7-way image classification set "Raw_Split_Dataset" from GitHub (ankithahathwar/Snypter_DL); label vocabulary: to and fro, front sight dip, over-tight grip, breathe control, early recoil, stance, acute angle.

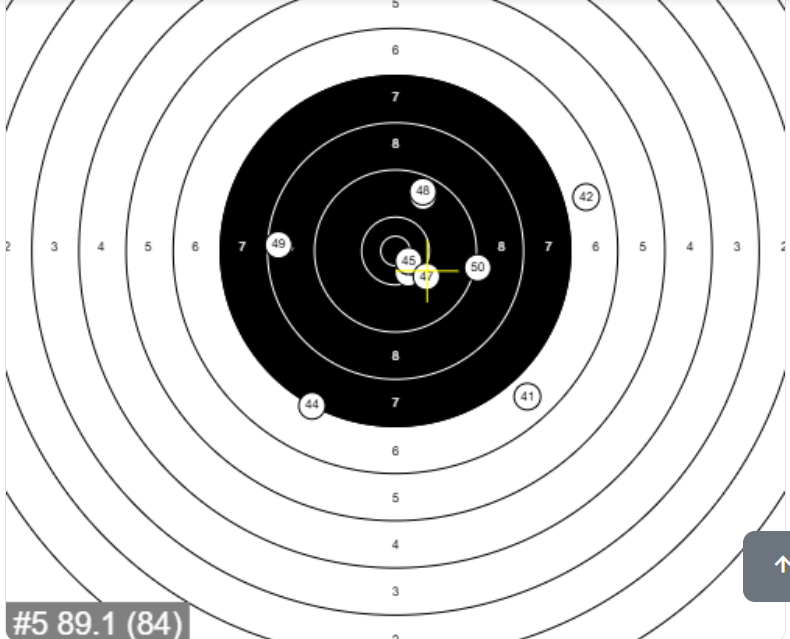
Label: breathe control

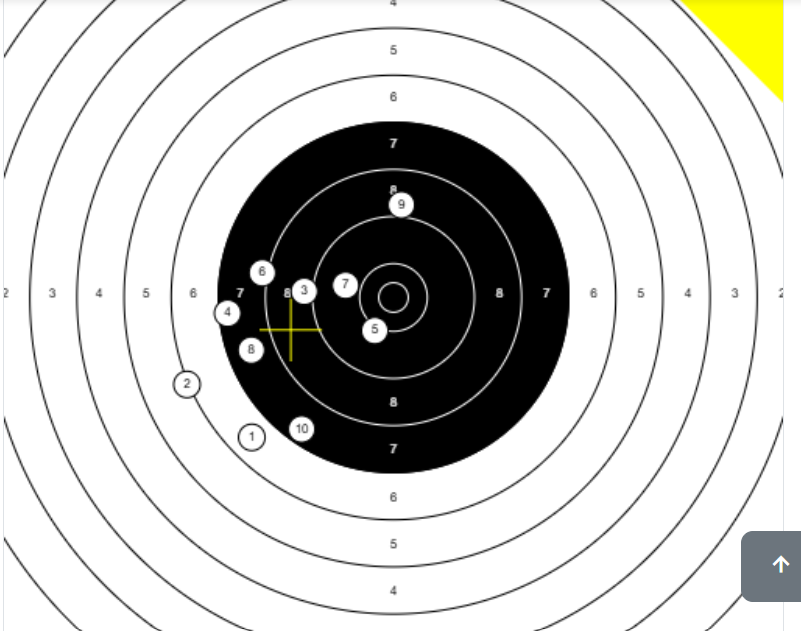
Label: acute angle

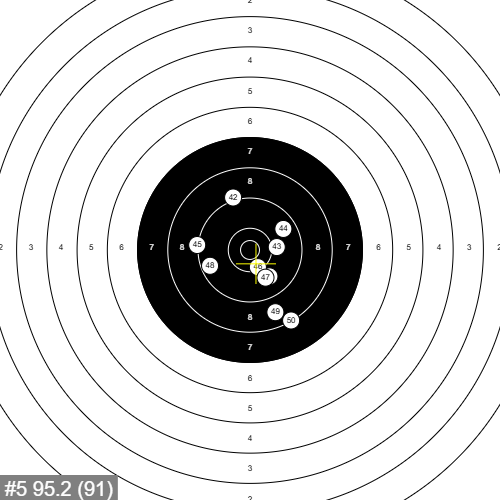
Label: acute angle

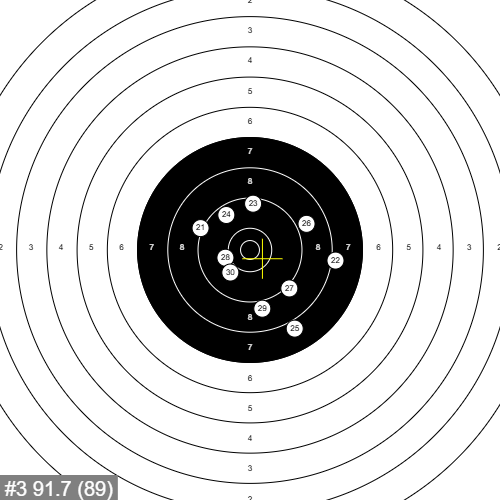
Label: acute angle

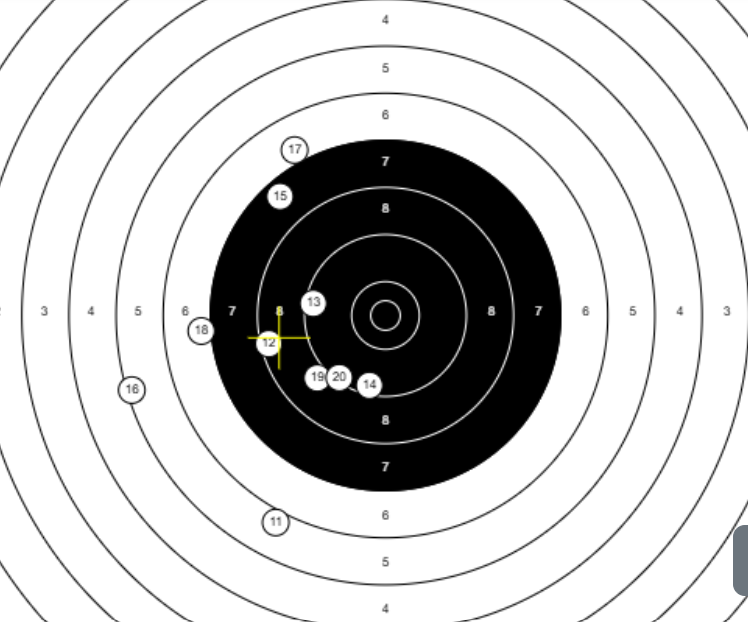
Label: acute angle

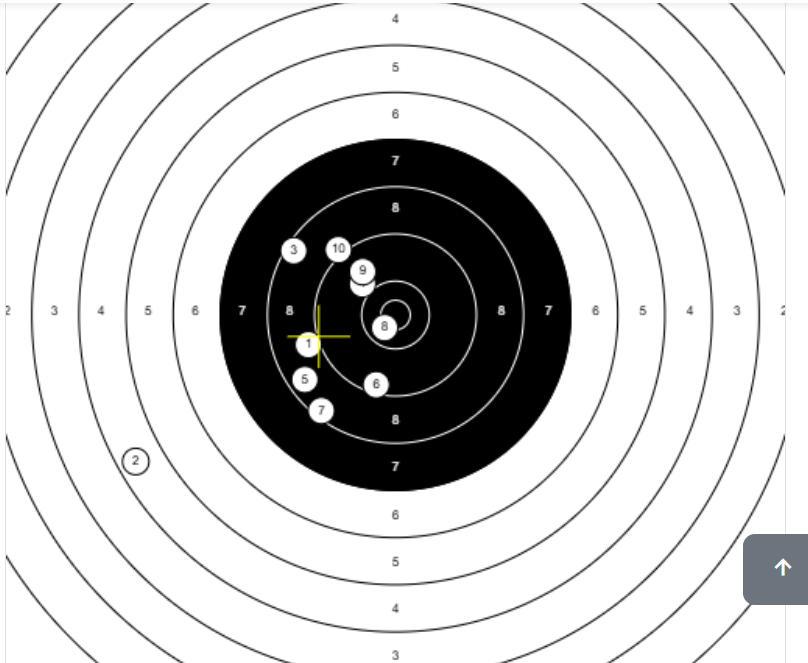
Label: acute angle
